Run: headless pygame with SDL's dummy video driver; simulated clock (each Clock.tick advances the game by its frame time, no real sleeping); random seed 0; keys injected as events and as key.get_pressed() state; mouse plan: one left click at the window centre at the start of phase 2, then a move to the lower-right quarter at the start of phase 3.
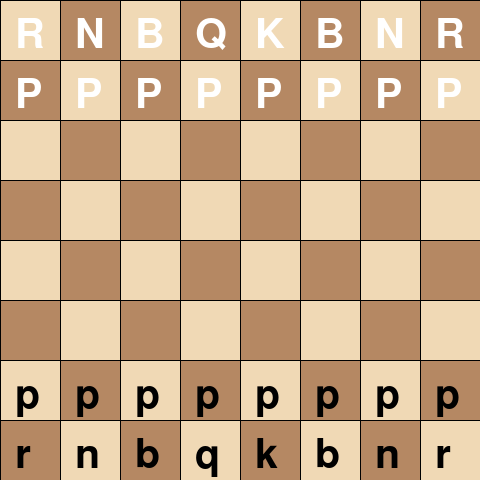
Frame 1 of 4 · flips 1–60 · no input
Frame 2 of 4 · flips 61–180 · clicked the window centre · tapped SPACE, RETURN · held RIGHT (→), D · screen unchanged from frame 1, image omitted
Frame 3 of 4 · flips 181–300 · moved the mouse to the lower-right quarter · held DOWN (↓), S · screen unchanged from frame 2, image omitted
Frame 4 of 4 · flips 301–420 · held LEFT (←), A, UP (↑), W · screen unchanged from frame 3, image omitted

The pygame program that drew these frames:

import pygame
import sys

# Constants
SQUARE_SIZE = 60
BOARD_SIZE = 8
LIGHT_SQUARE = (240, 217, 181)
DARK_SQUARE = (181, 136, 99)
WHITE = (255, 255, 255)
BLACK = (0, 0, 0)

# Initial pieces setup (simplified)
pieces = [
    ['R', 'N', 'B', 'Q', 'K', 'B', 'N', 'R'],
    ['P', 'P', 'P', 'P', 'P', 'P', 'P', 'P'],
    ['', '', '', '', '', '', '', ''],
    ['', '', '', '', '', '', '', ''],
    ['', '', '', '', '', '', '', ''],
    ['', '', '', '', '', '', '', ''],
    ['p', 'p', 'p', 'p', 'p', 'p', 'p', 'p'],
    ['r', 'n', 'b', 'q', 'k', 'b', 'n', 'r']
]

# Colors
LIGHT_SQUARE = (240, 217, 181)
DARK_SQUARE = (181, 136, 99)

# Game state
selected_piece = None
selected_pos = None
current_state = 'None'


# Initialize pygame
pygame.init()

# Set up the screen
screen = pygame.display.set_mode((SQUARE_SIZE * BOARD_SIZE, SQUARE_SIZE * BOARD_SIZE))
pygame.display.set_caption('Chess')

# Function to draw the chessboard
def draw_board():
    for row in range(BOARD_SIZE):
        for col in range(BOARD_SIZE):
            square_color = LIGHT_SQUARE if (row + col) % 2 == 0 else DARK_SQUARE
            pygame.draw.rect(screen, square_color, pygame.Rect(col * SQUARE_SIZE, row * SQUARE_SIZE, SQUARE_SIZE, SQUARE_SIZE))
    
    # Draw grid lines (optional)
    for row in range(BOARD_SIZE + 1):
        pygame.draw.line(screen, BLACK, (0, row * SQUARE_SIZE), (BOARD_SIZE * SQUARE_SIZE, row * SQUARE_SIZE))
    for col in range(BOARD_SIZE + 1):
        pygame.draw.line(screen, BLACK, (col * SQUARE_SIZE, 0), (col * SQUARE_SIZE, BOARD_SIZE * SQUARE_SIZE))

# Function to draw chess pieces
def draw_pieces():
    font = pygame.font.SysFont(None, 60)

    for row in range(BOARD_SIZE):
        for col in range(BOARD_SIZE):
            piece = pieces[row][col]
            if piece:
                text = font.render(piece, True, BLACK if piece.islower() else WHITE)
                screen.blit(text, (col * SQUARE_SIZE + SQUARE_SIZE // 4, row * SQUARE_SIZE + SQUARE_SIZE // 4))

# Function to get the row and column from a position (mouse click)
def get_square_from_pos(pos):
    return pos[1] // SQUARE_SIZE, pos[0] // SQUARE_SIZE

# Function to handle human player's interaction
def handle_input():
    global selected_piece, selected_pos, current_state

    mouse_pos = pygame.mouse.get_pos()
    row, col = get_square_from_pos(mouse_pos)

    if current_state == 'None':
        handle_piece_selection(mouse_pos)
    elif current_state == 'DraggingPiece':
        handle_drag_movement(mouse_pos)
    elif current_state == 'PieceSelected':
        handle_point_and_click_movement(mouse_pos)

    if pygame.mouse.get_pressed()[2]:  # Right mouse button
        cancel_piece_selection()

def handle_piece_selection(mouse_pos):
    global selected_piece, selected_pos, current_state

    if pygame.mouse.get_pressed()[0]:  # Left mouse button
        row, col = get_square_from_pos(mouse_pos)
        if pieces[row][col]:
            selected_pos = (row, col)
            selected_piece = pieces[row][col]
            current_state = 'DraggingPiece'

def handle_drag_movement(mouse_pos):
    global selected_piece, selected_pos

    row, col = get_square_from_pos(mouse_pos)
    # Display the piece following the mouse
    draw_board()
    draw_pieces()
    font = pygame.font.SysFont(None, 60)
    text = font.render(selected_piece, True, BLACK if selected_piece.islower() else WHITE)
    screen.blit(text, (mouse_pos[0] - SQUARE_SIZE // 4, mouse_pos[1] - SQUARE_SIZE // 4))

    # If mouse is released, try placing the piece
    if pygame.mouse.get_pressed()[0] == 0:
        handle_piece_placement(mouse_pos)

def handle_point_and_click_movement(mouse_pos):
    if pygame.mouse.get_pressed()[0]:
        handle_piece_placement(mouse_pos)

def handle_piece_placement(mouse_pos):
    global selected_piece, selected_pos, current_state

    row, col = get_square_from_pos(mouse_pos)

    # Place the piece on the new square
    if pieces[row][col] == '':
        pieces[row][col] = selected_piece
        pieces[selected_pos[0]][selected_pos[1]] = ''
        current_state = 'None'
    else:
        cancel_piece_selection()

def cancel_piece_selection():
    global selected_piece, selected_pos, current_state

    if current_state != 'None':
        current_state = 'None'
        selected_piece = None
        selected_pos = None

# Main game loop
def main():
    global selected_piece, selected_pos, current_state

    while True:
        for event in pygame.event.get():
            if event.type == pygame.QUIT:
                pygame.quit()
                sys.exit()

        # Handle player input
        handle_input()

        # Redraw the screen
        screen.fill(WHITE)
        draw_board()
        draw_pieces()

        pygame.display.flip()

if __name__ == "__main__":
    main()
